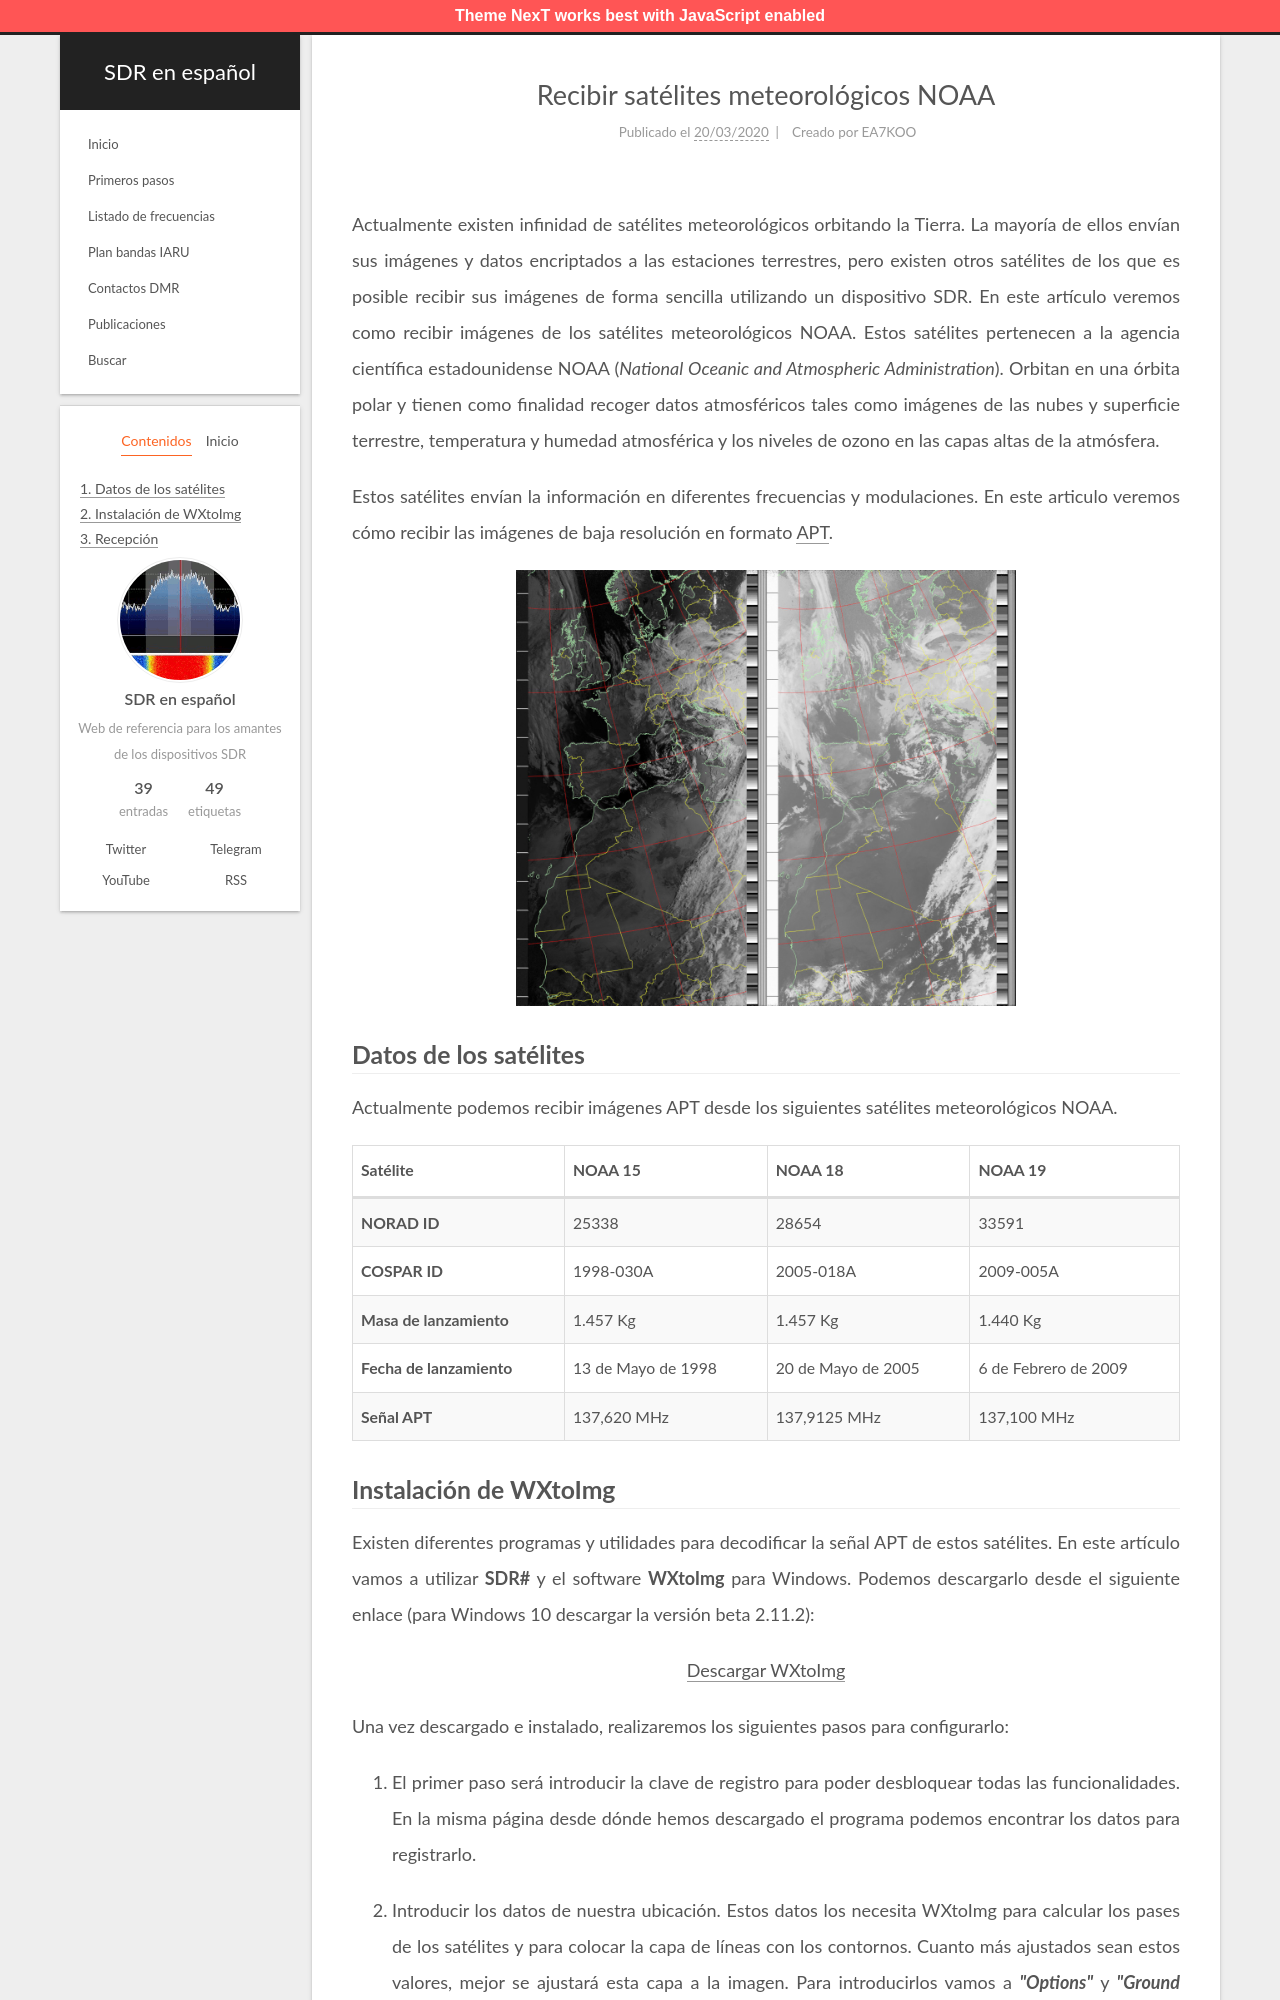

repository: albertomn86/sdr-es · page: recepcion-satelites-meteorologicos-NOAA/index.html · generator: jekyll

---
title: Recibir satélites meteorológicos NOAA
date: 2020-03-20 13:16:52
tags: [Satélites, Satélites meteorológicos, NOAA, Meteorología, Windows, WXtoIMG]
author: EA7KOO
description: Guía detallada para recibir imágenes en formato APT desde los satélites meteorológicos NOAA en Windows.
---

Actualmente existen infinidad de satélites meteorológicos orbitando la Tierra. La mayoría de ellos envían sus imágenes y datos encriptados a las estaciones terrestres, pero existen otros satélites de los que es posible recibir sus imágenes de forma sencilla utilizando un dispositivo SDR. En este artículo veremos como recibir imágenes de los satélites meteorológicos NOAA. Estos satélites pertenecen a la agencia científica estadounidense NOAA (*National Oceanic and Atmospheric Administration*). Orbitan en una órbita polar y tienen como finalidad recoger datos atmosféricos tales como imágenes de las nubes y superficie terrestre, temperatura y humedad atmosférica y los niveles de ozono en las capas altas de la atmósfera.

Estos satélites envían la información en diferentes frecuencias y modulaciones. En este articulo veremos cómo recibir las imágenes de baja resolución en formato [APT](https://en.wikipedia.org/wiki/Automatic_picture_transmission).

<!-- more -->

{% asset_img apt.jpg 500 "Imagen APT de satélite NOAA" %}
